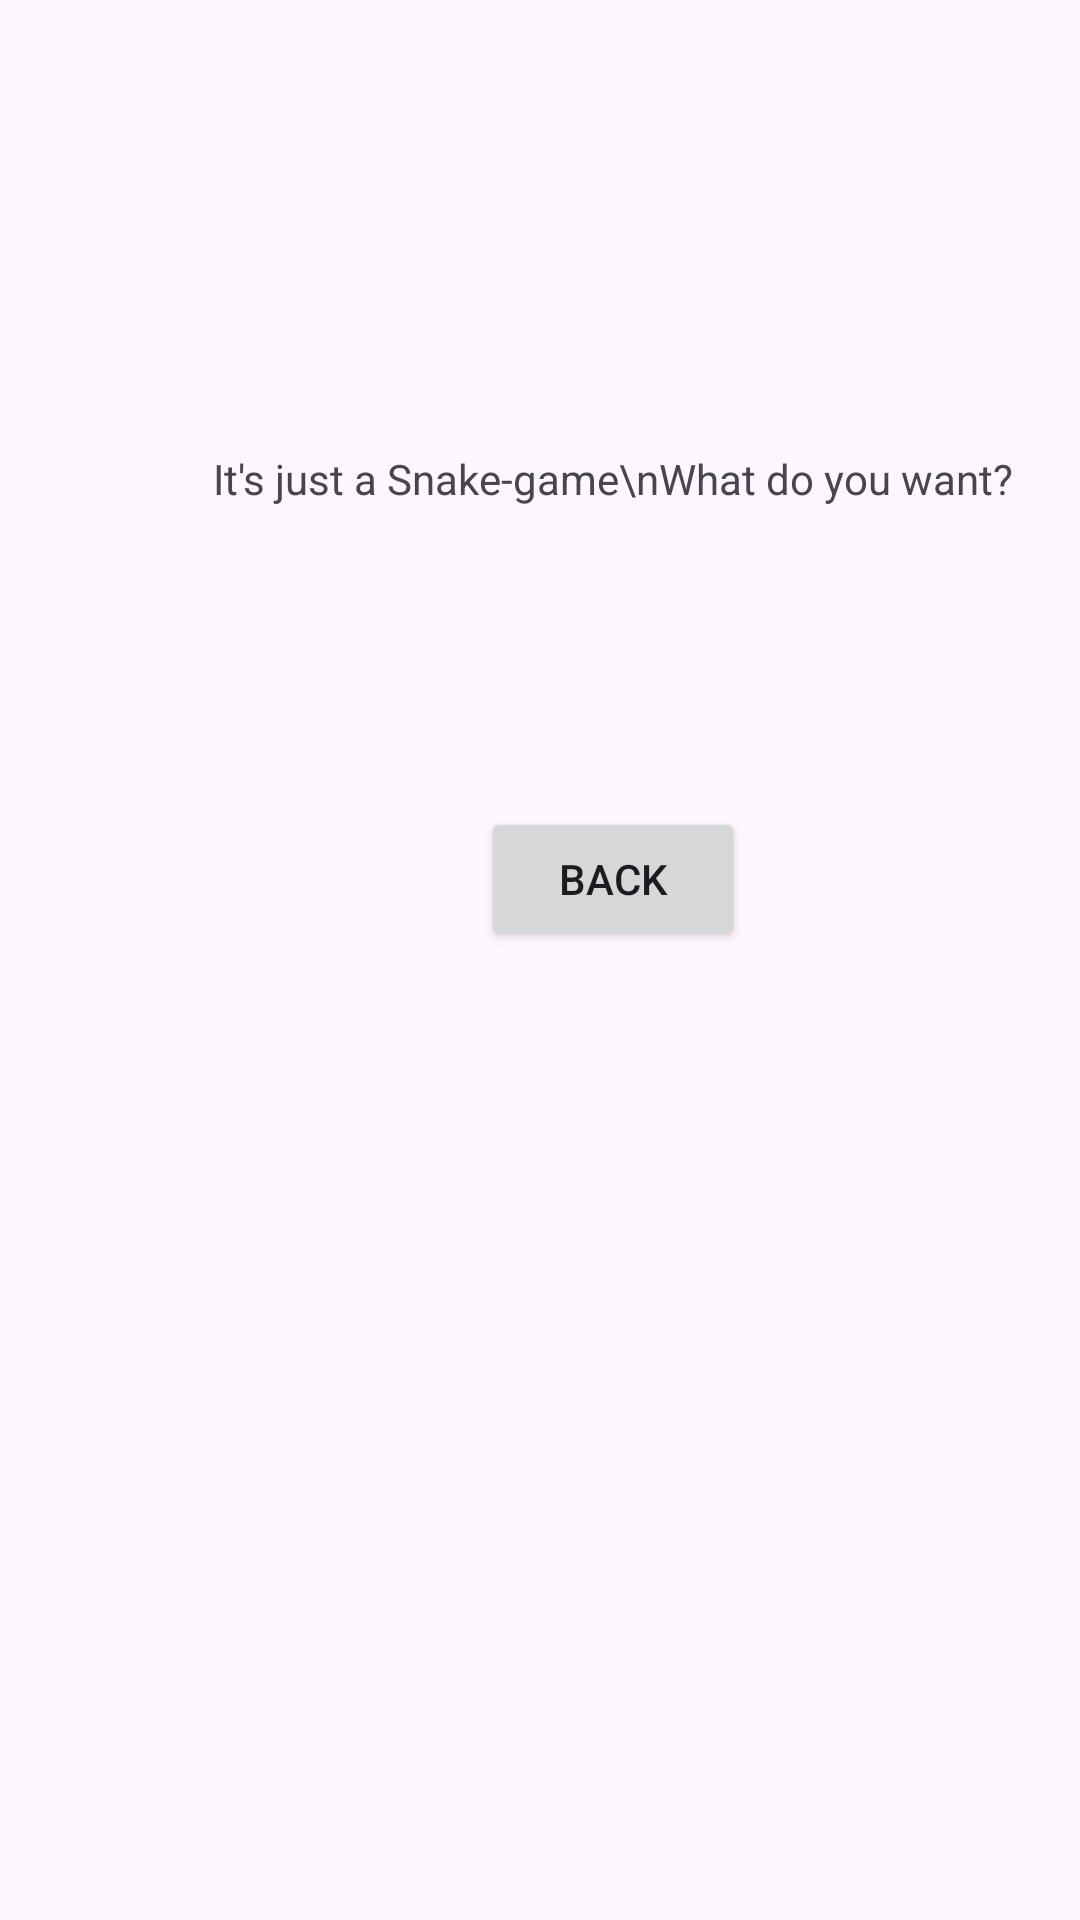

Reconstruct the res/layout file that produces this screen, plus the resources it refers to.
<!-- AndroidManifest.xml: application theme Theme.Snake6 -->
<!-- res/layout/activity_about.xml -->
<?xml version="1.0" encoding="utf-8"?>
<androidx.constraintlayout.widget.ConstraintLayout xmlns:android="http://schemas.android.com/apk/res/android"
    xmlns:tools="http://schemas.android.com/tools"
    android:layout_width="match_parent"
    android:layout_height="match_parent"
    tools:context=".AboutAct">

    <LinearLayout
        android:layout_width="409dp"
        android:layout_height="729dp"
        android:orientation="vertical"
        tools:layout_editor_absoluteX="1dp"
        tools:layout_editor_absoluteY="1dp"
        tools:ignore="MissingConstraints">

        <TextView
            android:id="@+id/textView"
            android:layout_width="wrap_content"
            android:layout_height="wrap_content"
            android:layout_gravity="center"
            android:layout_marginTop="150dp"
            android:text="It's just a Snake-game\nWhat do you want?" />

        <Button
            android:id="@+id/btn_back"
            android:layout_width="wrap_content"
            android:layout_height="wrap_content"
            android:layout_gravity="center"
            android:layout_marginTop="100dp"
            android:text="Back" />
    </LinearLayout>
</androidx.constraintlayout.widget.ConstraintLayout>
<!-- resources referenced by this layout -->
<resources>
  <style name="Theme.Snake6" parent="Base.Theme.Snake6" />
  <style name="Base.Theme.Snake6" parent="Theme.Material3.DayNight.NoActionBar">
          
          
      </style>
</resources>
